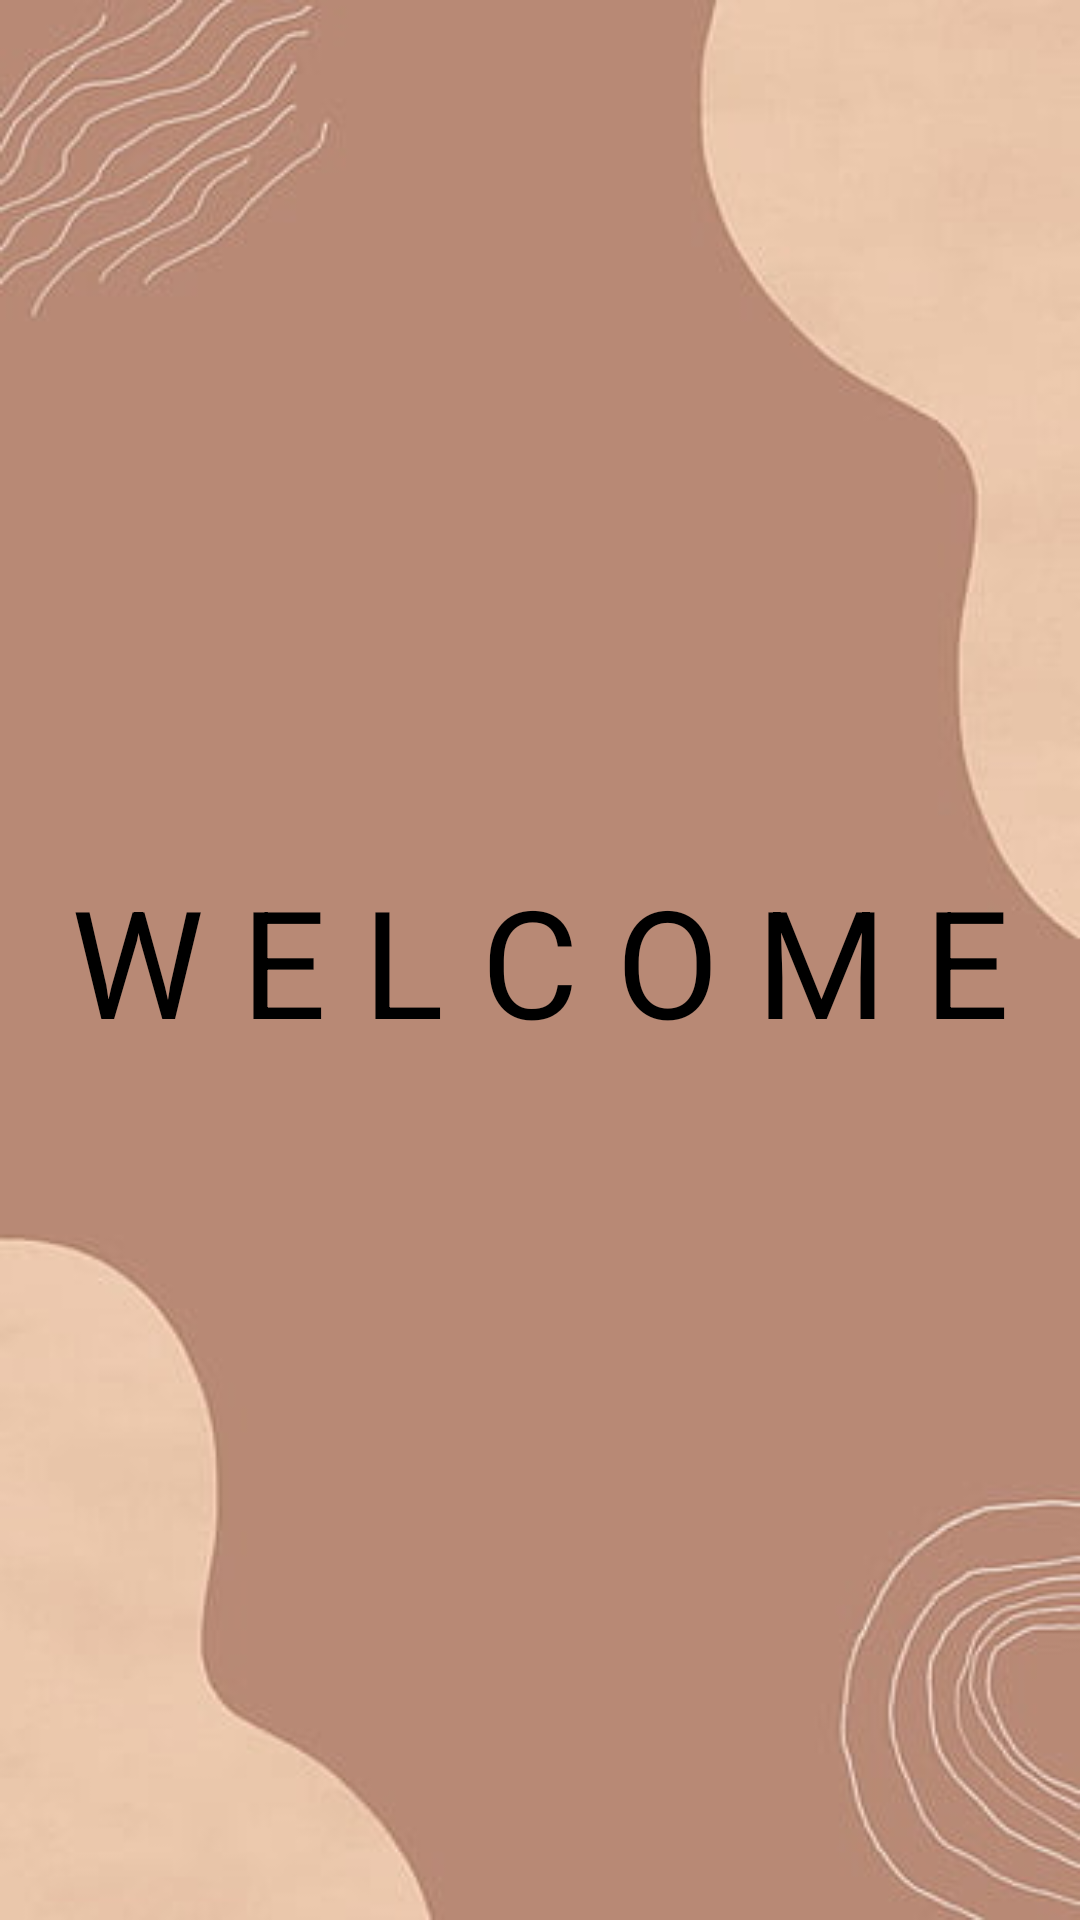

Reconstruct the res/layout file that produces this screen, plus the resources it refers to.
<!-- AndroidManifest.xml: application theme Theme.Marcellano_LoginRegister -->
<!-- res/layout/activity_welcome.xml -->
<?xml version="1.0" encoding="utf-8"?>
<LinearLayout xmlns:android="http://schemas.android.com/apk/res/android"
    xmlns:app="http://schemas.android.com/apk/res-auto"
    xmlns:tools="http://schemas.android.com/tools"
    android:layout_width="match_parent"
    android:layout_height="match_parent"
    tools:context=".WelcomeActivity"
    android:background="@drawable/bg2"
    android:orientation="vertical"
    android:gravity="center">

    <TextView
        android:id="@+id/textView"
        android:layout_width="wrap_content"
        android:layout_height="wrap_content"
        android:text="W E L C O M E"
        android:layout_gravity="center"
        android:textSize="50dp"
        android:textColor="@color/black"/>





















</LinearLayout>
<!-- resources referenced by this layout -->
<resources>
  <color name="black">#FF000000</color>
  <!-- drawable ad1: jpg bitmap (drawable, 544574 bytes) -->
  <!-- drawable bg2: jpg bitmap (drawable-v24, 9902 bytes) -->
  <style name="Theme.Marcellano_LoginRegister" parent="Theme.MaterialComponents.DayNight.DarkActionBar">
          
          <item name="colorPrimary">@color/purple_500</item>
          <item name="colorPrimaryVariant">@color/purple_700</item>
          <item name="colorOnPrimary">@color/white</item>
          
          <item name="colorSecondary">@color/teal_200</item>
          <item name="colorSecondaryVariant">@color/teal_700</item>
          <item name="colorOnSecondary">@color/black</item>
          
          <item name="android:statusBarColor" tools:targetApi="l">?attr/colorPrimaryVariant</item>
          
      </style>
  <color name="purple_500">#FF6200EE</color>
  <color name="purple_700">#FF3700B3</color>
  <color name="white">#FFFFFFFF</color>
  <color name="teal_200">#FF03DAC5</color>
  <color name="teal_700">#FF018786</color>
</resources>
